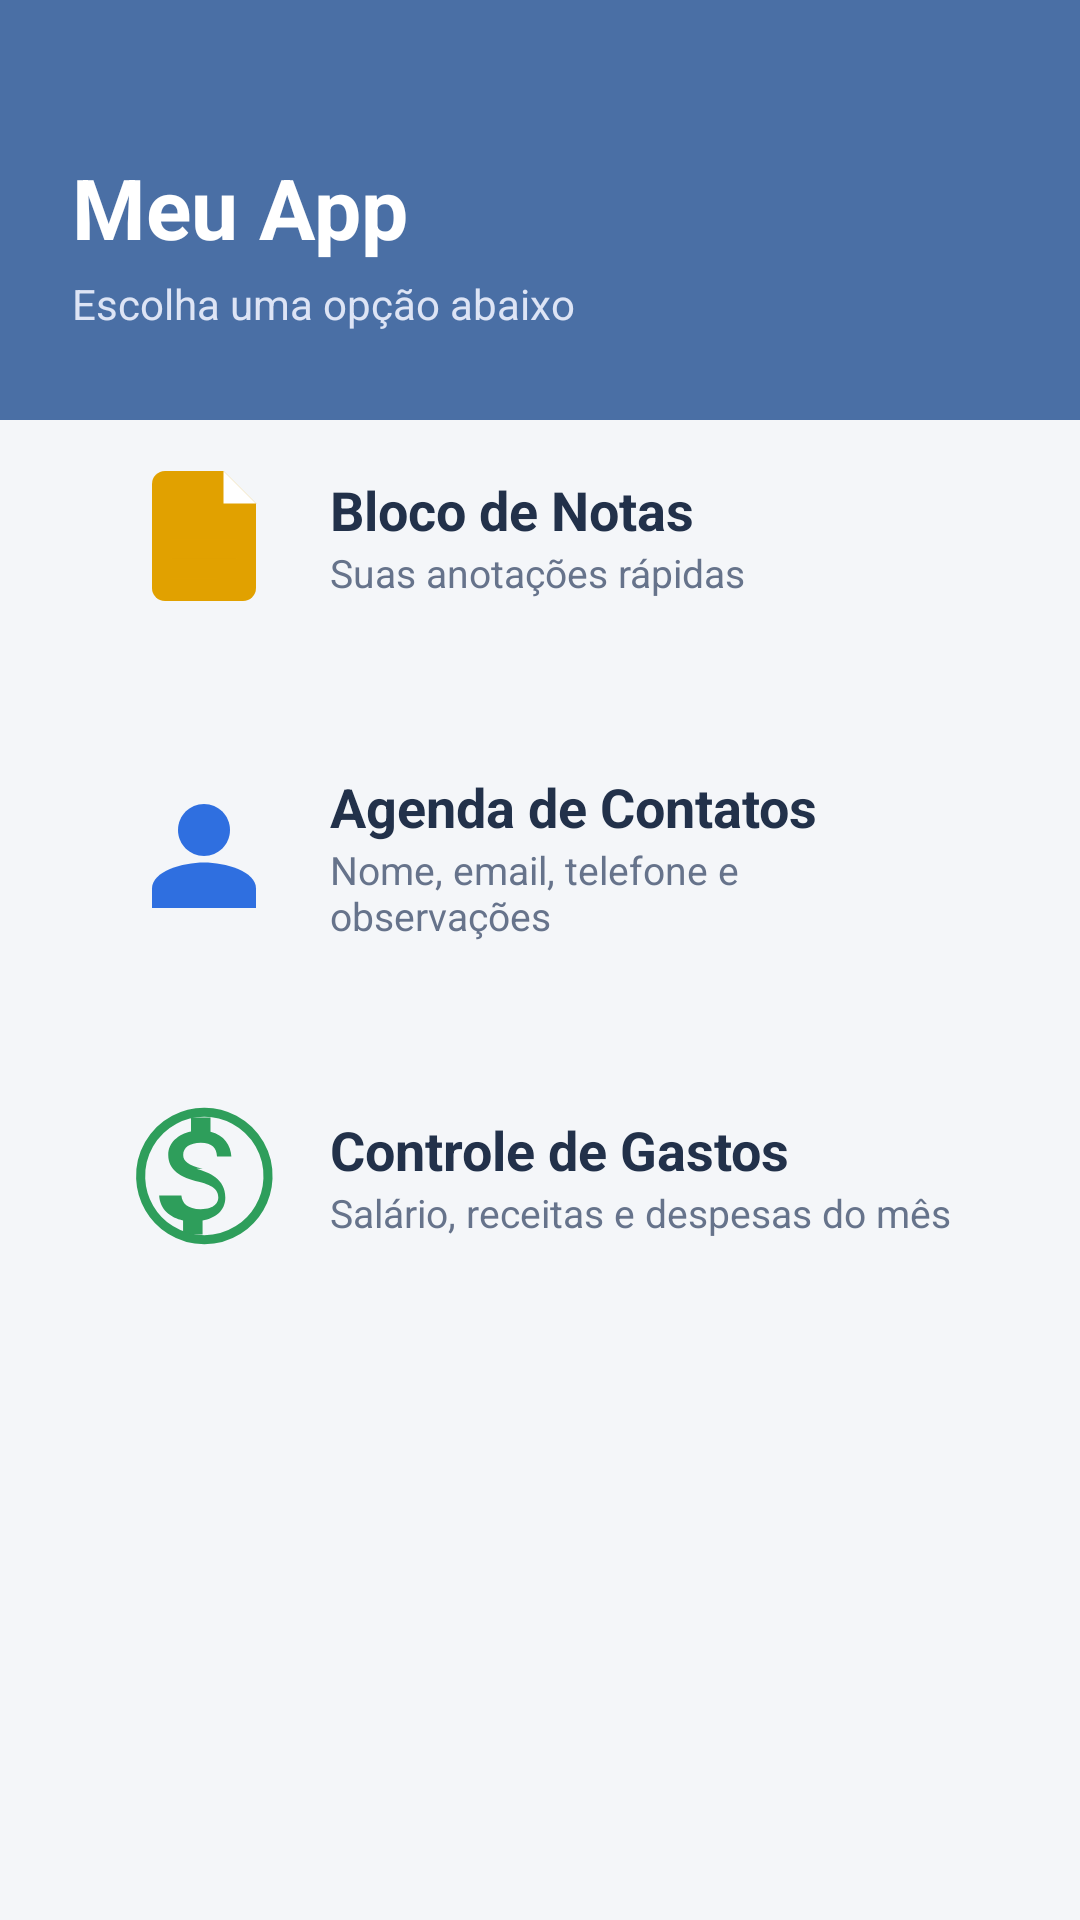

This screen was rendered from an Android layout file. Write that file and the resources it references.
<!-- AndroidManifest.xml: application theme Theme.MeuApp -->
<!-- res/layout/activity_main.xml -->
<?xml version="1.0" encoding="utf-8"?>
<LinearLayout xmlns:android="http://schemas.android.com/apk/res/android"
    android:layout_width="match_parent"
    android:layout_height="match_parent"
    android:orientation="vertical"
    android:background="@color/background">

    <View
        android:layout_width="match_parent"
        android:layout_height="140dp"
        android:background="@color/primary" />

    <LinearLayout
        android:layout_width="match_parent"
        android:layout_height="wrap_content"
        android:layout_marginTop="-90dp"
        android:orientation="vertical"
        android:paddingStart="24dp"
        android:paddingEnd="24dp">

        <TextView
            android:layout_width="wrap_content"
            android:layout_height="wrap_content"
            android:text="Meu App"
            android:textColor="@color/white"
            android:textSize="28sp"
            android:textStyle="bold"
            android:paddingBottom="4dp" />

        <TextView
            android:layout_width="wrap_content"
            android:layout_height="wrap_content"
            android:text="Escolha uma opção abaixo"
            android:textColor="#DDE4F5"
            android:textSize="14sp"
            android:paddingBottom="24dp" />

        
        <LinearLayout
            android:id="@+id/cardNotas"
            android:layout_width="match_parent"
            android:layout_height="wrap_content"
            android:orientation="horizontal"
            android:gravity="center_vertical"
            android:padding="18dp"
            android:layout_marginBottom="16dp"
            android:background="@drawable/rounded_card"
            android:elevation="4dp"
            android:clickable="true"
            android:focusable="true">

            <ImageView
                android:layout_width="52dp"
                android:layout_height="52dp"
                android:src="@drawable/ic_notes" />

            <LinearLayout
                android:layout_width="0dp"
                android:layout_height="wrap_content"
                android:layout_weight="1"
                android:orientation="vertical"
                android:layout_marginStart="16dp">

                <TextView
                    android:layout_width="wrap_content"
                    android:layout_height="wrap_content"
                    android:text="Bloco de Notas"
                    android:textColor="@color/text_dark"
                    android:textSize="18sp"
                    android:textStyle="bold" />

                <TextView
                    android:layout_width="wrap_content"
                    android:layout_height="wrap_content"
                    android:text="Suas anotações rápidas"
                    android:textColor="@color/text_muted"
                    android:textSize="13sp" />
            </LinearLayout>
        </LinearLayout>

        
        <LinearLayout
            android:id="@+id/cardAgenda"
            android:layout_width="match_parent"
            android:layout_height="wrap_content"
            android:orientation="horizontal"
            android:gravity="center_vertical"
            android:padding="18dp"
            android:layout_marginBottom="16dp"
            android:background="@drawable/rounded_card"
            android:elevation="4dp"
            android:clickable="true"
            android:focusable="true">

            <ImageView
                android:layout_width="52dp"
                android:layout_height="52dp"
                android:src="@drawable/ic_agenda" />

            <LinearLayout
                android:layout_width="0dp"
                android:layout_height="wrap_content"
                android:layout_weight="1"
                android:orientation="vertical"
                android:layout_marginStart="16dp">

                <TextView
                    android:layout_width="wrap_content"
                    android:layout_height="wrap_content"
                    android:text="Agenda de Contatos"
                    android:textColor="@color/text_dark"
                    android:textSize="18sp"
                    android:textStyle="bold" />

                <TextView
                    android:layout_width="wrap_content"
                    android:layout_height="wrap_content"
                    android:text="Nome, email, telefone e observações"
                    android:textColor="@color/text_muted"
                    android:textSize="13sp" />
            </LinearLayout>
        </LinearLayout>

        
        <LinearLayout
            android:id="@+id/cardDespesas"
            android:layout_width="match_parent"
            android:layout_height="wrap_content"
            android:orientation="horizontal"
            android:gravity="center_vertical"
            android:padding="18dp"
            android:layout_marginBottom="16dp"
            android:background="@drawable/rounded_card"
            android:elevation="4dp"
            android:clickable="true"
            android:focusable="true">

            <ImageView
                android:layout_width="52dp"
                android:layout_height="52dp"
                android:src="@drawable/ic_expenses" />

            <LinearLayout
                android:layout_width="0dp"
                android:layout_height="wrap_content"
                android:layout_weight="1"
                android:orientation="vertical"
                android:layout_marginStart="16dp">

                <TextView
                    android:layout_width="wrap_content"
                    android:layout_height="wrap_content"
                    android:text="Controle de Gastos"
                    android:textColor="@color/text_dark"
                    android:textSize="18sp"
                    android:textStyle="bold" />

                <TextView
                    android:layout_width="wrap_content"
                    android:layout_height="wrap_content"
                    android:text="Salário, receitas e despesas do mês"
                    android:textColor="@color/text_muted"
                    android:textSize="13sp" />
            </LinearLayout>
        </LinearLayout>

    </LinearLayout>
</LinearLayout>
<!-- resources referenced by this layout -->
<resources>
  <color name="background">#F4F6F9</color>
  <color name="primary">#4A6FA5</color>
  <color name="text_dark">#22314A</color>
  <color name="text_muted">#66738B</color>
  <color name="white">#FFFFFF</color>
  <!-- drawable ic_agenda (drawable) -->
  <vector xmlns:android="http://schemas.android.com/apk/res/android"
      android:width="48dp" android:height="48dp"
      android:viewportWidth="24" android:viewportHeight="24">
      <path android:fillColor="#2F6FE0"
          android:pathData="M12,12c2.21,0 4,-1.79 4,-4s-1.79,-4 -4,-4 -4,1.79 -4,4 1.79,4 4,4z"/>
      <path android:fillColor="#2F6FE0"
          android:pathData="M12,13c-3.31,0 -8,1.34 -8,4v3h16v-3c0,-2.66 -4.69,-4 -8,-4z"/>
  </vector>
  <!-- drawable ic_expenses (drawable) -->
  <vector xmlns:android="http://schemas.android.com/apk/res/android"
      android:width="48dp" android:height="48dp"
      android:viewportWidth="24" android:viewportHeight="24">
      <path android:fillColor="#2E9E5B"
          android:pathData="M11.8,10.9c-2.27,-0.59 -3,-1.2 -3,-2.15 0,-1.09 1.01,-1.85 2.7,-1.85 1.78,0 2.44,0.85 2.5,2.1h2.21c-0.07,-1.72 -1.12,-3.3 -3.21,-3.81V3h-3v2.16c-1.94,0.42 -3.5,1.68 -3.5,3.61 0,2.31 1.91,3.46 4.7,4.13 2.5,0.6 3,1.48 3,2.41 0,0.69 -0.49,1.79 -2.7,1.79 -2.06,0 -2.87,-0.92 -2.98,-2.1H5.1c0.12,2.19 1.76,3.42 3.68,3.83V21h3v-2.15c1.95,-0.37 3.5,-1.5 3.5,-3.55 0,-2.84 -2.43,-3.81 -4.48,-4.4z"/>
      <path android:strokeColor="#2E9E5B" android:strokeWidth="1.4"
          android:pathData="M12,2.2a9.8,9.8 0,1 0,0.1 0z"/>
  </vector>
  <!-- drawable ic_notes (drawable) -->
  <vector xmlns:android="http://schemas.android.com/apk/res/android"
      android:width="48dp" android:height="48dp"
      android:viewportWidth="24" android:viewportHeight="24">
      <path android:fillColor="#E1A100"
          android:pathData="M6,2h9l5,5v13a2,2 0,0 1,-2 2H6a2,2 0,0 1,-2 -2V4A2,2 0,0 1,6 2z"/>
      <path android:fillColor="#FFFFFF" android:pathData="M15,2v5h5z"/>
      <path android:fillColor="#E1A100" android:pathData="M7,11h10v1.5H7z"/>
      <path android:fillColor="#E1A100" android:pathData="M7,14h10v1.5H7z"/>
      <path android:fillColor="#E1A100" android:pathData="M7,17h7v1.5H7z"/>
  </vector>
  <style name="Theme.MeuApp" parent="Theme.MaterialComponents.Light.NoActionBar">
          <item name="colorPrimary">@color/primary</item>
          <item name="colorPrimaryDark">@color/primary_dark</item>
          <item name="colorAccent">@color/accent</item>
          <item name="android:windowBackground">@color/background</item>
          <item name="android:statusBarColor">@color/primary_dark</item>
      </style>
  <color name="primary_dark">#35507D</color>
  <color name="accent">#FF7043</color>
</resources>
